Run: headless pygame with SDL's dummy video driver; simulated clock (each Clock.tick advances the game by its frame time, no real sleeping); random seed 0; keys injected as events and as key.get_pressed() state; no mouse input; restart key R tapped at the start of phases 3 and 4.
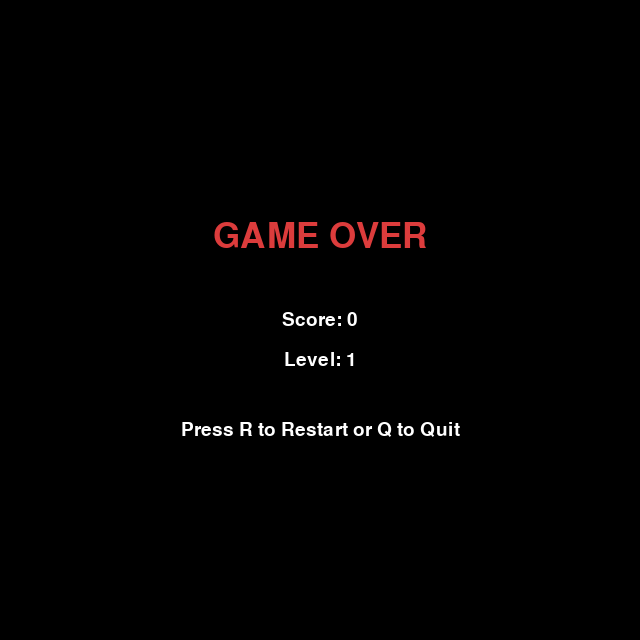
Frame 1 of 4 · flips 1–60 · no input
Frame 2 of 4 · flips 61–180 · tapped SPACE, RETURN · held RIGHT (→), D · screen unchanged from frame 1, image omitted
Frame 3 of 4 · flips 181–300 · tapped R · held DOWN (↓), S · screen unchanged from frame 2, image omitted
Frame 4 of 4 · flips 301–420 · tapped R · held LEFT (←), A, UP (↑), W · screen unchanged from frame 3, image omitted

The pygame program that drew these frames:

import pygame
import random
import sys
import time

pygame.init()

# Window settings
WIDTH = 640
HEIGHT = 640
SCREEN = pygame.display.set_mode((WIDTH, HEIGHT))
pygame.display.set_caption("Snake")

# Grid settings
CELL_SIZE = 20
COLS = WIDTH // CELL_SIZE
ROWS = HEIGHT // CELL_SIZE

# Colors
BLACK = (0, 0, 0)
WHITE = (255, 255, 255)
GREEN = (0, 180, 0)
DARK_GREEN = (0, 120, 0)
RED = (220, 60, 60)
BLUE = (60, 120, 255)
GOLD = (255, 215, 0)
PURPLE = (160, 60, 220)
GRAY = (80, 80, 80)

# Fonts
FONT = pygame.font.SysFont("Arial", 28)
BIG_FONT = pygame.font.SysFont("Arial", 52)

CLOCK = pygame.time.Clock()

# Border and inside walls
WALLS = set()

for x in range(COLS):
    WALLS.add((x, 0))
    WALLS.add((x, ROWS - 1))

for y in range(ROWS):
    WALLS.add((0, y))
    WALLS.add((COLS - 1, y))

for x in range(10, 22):
    WALLS.add((x, 10))
for x in range(8, 18):
    WALLS.add((x, 20))


class Snake:
    """Snake object with body, direction and growth logic."""

    def __init__(self):
        self.body = [(5, 5), (4, 5), (3, 5)]
        self.direction = (1, 0)
        self.grow = False

    def change_direction(self, new_dir):
        """Prevent direct reverse movement."""
        if (new_dir[0] * -1, new_dir[1] * -1) != self.direction:
            self.direction = new_dir

    def move(self):
        """Move snake one cell."""
        head_x, head_y = self.body[0]
        dx, dy = self.direction
        new_head = (head_x + dx, head_y + dy)

        self.body.insert(0, new_head)

        if not self.grow:
            self.body.pop()
        else:
            self.grow = False

    def check_collision(self):
        """Check wall, border and self collision."""
        head = self.body[0]
        x, y = head

        if x < 0 or x >= COLS or y < 0 or y >= ROWS:
            return True

        if head in WALLS:
            return True

        if head in self.body[1:]:
            return True

        return False

    def draw(self, surface):
        """Draw snake head and body."""
        for i, segment in enumerate(self.body):
            rect = pygame.Rect(segment[0] * CELL_SIZE, segment[1] * CELL_SIZE, CELL_SIZE, CELL_SIZE)
            color = GREEN if i == 0 else DARK_GREEN
            pygame.draw.rect(surface, color, rect)
            pygame.draw.rect(surface, BLACK, rect, 1)


class Food:
    """
    Food with:
    - random weight
    - different color
    - disappearing timer
    """

    def __init__(self, snake_body):
        self.position = None
        self.weight = 1
        self.color = RED
        self.spawn_time = time.time()
        self.lifetime = 6  # seconds
        self.respawn(snake_body)

    def random_position(self, snake_body):
        """Food must not appear on walls or snake."""
        while True:
            pos = (random.randint(1, COLS - 2), random.randint(1, ROWS - 2))
            if pos not in WALLS and pos not in snake_body:
                return pos

    def respawn(self, snake_body):
        """Create a new food with random weight and fresh timer."""
        self.position = self.random_position(snake_body)
        self.weight = random.choice([1, 2, 3])

        # Different colors for different weights
        if self.weight == 1:
            self.color = RED
            self.lifetime = 7
        elif self.weight == 2:
            self.color = GOLD
            self.lifetime = 5
        else:
            self.color = PURPLE
            self.lifetime = 4

        self.spawn_time = time.time()

    def expired(self):
        """Return True if food lifetime is over."""
        return time.time() - self.spawn_time >= self.lifetime

    def draw(self, surface):
        """Draw food."""
        rect = pygame.Rect(self.position[0] * CELL_SIZE, self.position[1] * CELL_SIZE, CELL_SIZE, CELL_SIZE)
        pygame.draw.rect(surface, self.color, rect)
        pygame.draw.rect(surface, BLACK, rect, 1)


def draw_grid():
    """Draw background grid."""
    for x in range(0, WIDTH, CELL_SIZE):
        pygame.draw.line(SCREEN, GRAY, (x, 0), (x, HEIGHT))
    for y in range(0, HEIGHT, CELL_SIZE):
        pygame.draw.line(SCREEN, GRAY, (0, y), (WIDTH, y))


def draw_walls():
    """Draw walls."""
    for wall in WALLS:
        rect = pygame.Rect(wall[0] * CELL_SIZE, wall[1] * CELL_SIZE, CELL_SIZE, CELL_SIZE)
        pygame.draw.rect(SCREEN, BLUE, rect)
        pygame.draw.rect(SCREEN, BLACK, rect, 1)


def game_over_screen(score, level):
    """Show final result."""
    SCREEN.fill(BLACK)
    text1 = BIG_FONT.render("GAME OVER", True, RED)
    text2 = FONT.render(f"Score: {score}", True, WHITE)
    text3 = FONT.render(f"Level: {level}", True, WHITE)
    text4 = FONT.render("Press R to Restart or Q to Quit", True, WHITE)

    SCREEN.blit(text1, (WIDTH // 2 - text1.get_width() // 2, 220))
    SCREEN.blit(text2, (WIDTH // 2 - text2.get_width() // 2, 310))
    SCREEN.blit(text3, (WIDTH // 2 - text3.get_width() // 2, 350))
    SCREEN.blit(text4, (WIDTH // 2 - text4.get_width() // 2, 420))
    pygame.display.update()


def run_game():
    """Main game loop."""
    snake = Snake()
    food = Food(snake.body)

    score = 0
    level = 1
    speed = 8
    foods_eaten_this_level = 0

    running = True
    game_over = False

    while running:
        CLOCK.tick(speed)

        for event in pygame.event.get():
            if event.type == pygame.QUIT:
                pygame.quit()
                sys.exit()

            if event.type == pygame.KEYDOWN:
                if event.key == pygame.K_UP:
                    snake.change_direction((0, -1))
                elif event.key == pygame.K_DOWN:
                    snake.change_direction((0, 1))
                elif event.key == pygame.K_LEFT:
                    snake.change_direction((-1, 0))
                elif event.key == pygame.K_RIGHT:
                    snake.change_direction((1, 0))

        if not game_over:
            snake.move()

            if snake.check_collision():
                game_over = True

            # Food disappears after some time
            if food.expired():
                food.respawn(snake.body)

            # Snake eats food
            if snake.body[0] == food.position:
                snake.grow = True
                score += food.weight
                foods_eaten_this_level += 1
                food.respawn(snake.body)

                # Level up every 3 foods eaten
                if foods_eaten_this_level >= 3:
                    level += 1
                    speed += 2
                    foods_eaten_this_level = 0

            SCREEN.fill(WHITE)
            draw_grid()
            draw_walls()
            snake.draw(SCREEN)
            food.draw(SCREEN)

            score_text = FONT.render(f"Score: {score}", True, BLACK)
            level_text = FONT.render(f"Level: {level}", True, BLACK)
            weight_text = FONT.render(f"Food weight: {food.weight}", True, BLACK)

            SCREEN.blit(score_text, (15, 10))
            SCREEN.blit(level_text, (WIDTH - level_text.get_width() - 15, 10))
            SCREEN.blit(weight_text, (15, 45))

            pygame.display.update()

        else:
            game_over_screen(score, level)
            keys = pygame.key.get_pressed()

            if keys[pygame.K_r]:
                run_game()
                return
            if keys[pygame.K_q]:
                pygame.quit()
                sys.exit()


if __name__ == "__main__":
    run_game()
